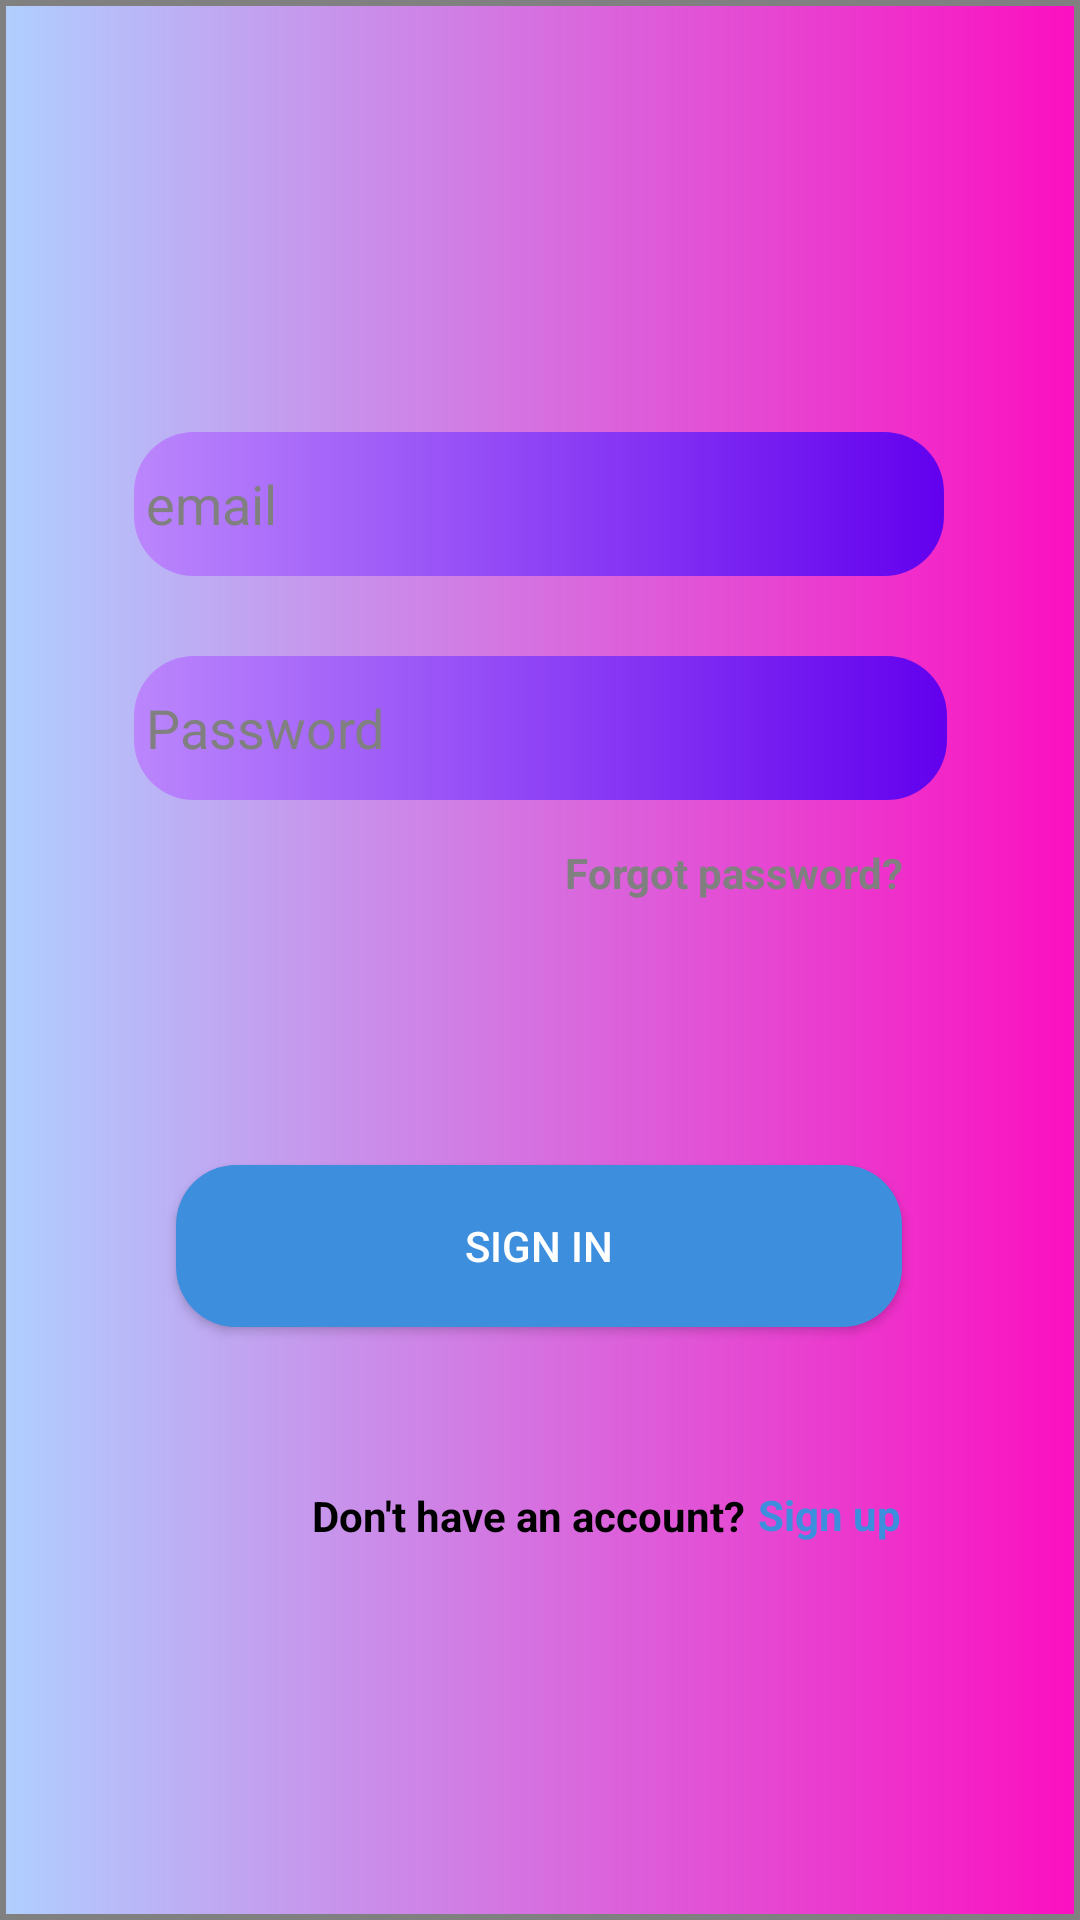

Layout XML and referenced resources for this Android screen:
<!-- AndroidManifest.xml: application theme Theme.Submission -->
<!-- res/layout/activity_main.xml -->
<?xml version="1.0" encoding="utf-8"?>
<androidx.constraintlayout.widget.ConstraintLayout xmlns:android="http://schemas.android.com/apk/res/android"
    xmlns:app="http://schemas.android.com/apk/res-auto"
    xmlns:tools="http://schemas.android.com/tools"
    android:layout_width="match_parent"
    android:layout_height="match_parent"
    android:background="@drawable/mix_two"
    tools:context=".MainActivity">

    <Button
        android:id="@+id/sign_in_btn"
        android:layout_width="242dp"
        android:layout_height="54dp"
        android:textColor="@color/white"
        android:background="@drawable/button_box"
        android:text="Sign in"
        app:backgroundTint="@color/blue"
        app:layout_constraintBottom_toBottomOf="parent"
        app:layout_constraintEnd_toEndOf="parent"
        app:layout_constraintHorizontal_bias="0.497"
        app:layout_constraintStart_toStartOf="parent"
        app:layout_constraintTop_toBottomOf="@+id/password"
        app:layout_constraintVertical_bias="0.381" />

    <EditText
        android:id="@+id/email"
        android:layout_width="270dp"
        android:layout_height="48dp"
        android:textColorHint="@color/grey"
        android:layout_marginTop="144dp"
        android:ems="10"
        android:hint="email"
        android:padding="4dp"
        android:background="@drawable/button_box"
        android:textColor="@color/black"
        android:inputType="textPersonName"
        app:layout_constraintEnd_toEndOf="parent"
        app:layout_constraintHorizontal_bias="0.496"
        app:layout_constraintStart_toStartOf="parent"
        app:layout_constraintTop_toTopOf="parent" />

    <EditText
        android:id="@+id/password"
        android:layout_width="271dp"
        android:layout_height="48dp"
        android:ems="10"
        android:textColor="@color/black"
        android:hint="Password"
        android:textColorHint="@color/grey"
        android:inputType="textPersonName"
        android:padding="4dp"
        android:background="@drawable/button_box"
        android:minHeight="48dp"
        app:layout_constraintBottom_toTopOf="@+id/forgot_password"
        app:layout_constraintEnd_toEndOf="parent"
        app:layout_constraintStart_toStartOf="parent"
        app:layout_constraintTop_toBottomOf="@+id/email"
        app:layout_constraintVertical_bias="0.644" />

    <TextView
        android:id="@+id/forgot_password"
        android:layout_width="wrap_content"
        android:layout_height="wrap_content"
        android:layout_marginBottom="88dp"
        android:text="Forgot password?"
        android:textStyle="bold"
        android:textColor="@color/grey"
        app:layout_constraintBottom_toTopOf="@+id/sign_in_btn"
        app:layout_constraintEnd_toEndOf="parent"
        app:layout_constraintHorizontal_bias="0.762"
        app:layout_constraintStart_toStartOf="parent" />

    <TextView
        android:id="@+id/textView7"
        android:layout_width="wrap_content"
        android:layout_height="wrap_content"
        android:layout_marginStart="104dp"
        android:text="Don't have an account?"
        android:textColor="@color/black"
        android:textStyle="bold"
        app:layout_constraintBottom_toBottomOf="parent"
        app:layout_constraintStart_toStartOf="parent"
        app:layout_constraintTop_toBottomOf="@+id/sign_in_btn"
        app:layout_constraintVertical_bias="0.298" />

    <TextView
        android:id="@+id/sign_up"
        android:layout_width="wrap_content"
        android:layout_height="wrap_content"
        android:text="Sign up"
        android:textColor="@color/blue"
        android:textStyle="bold"
        app:layout_constraintBottom_toBottomOf="parent"
        app:layout_constraintEnd_toEndOf="parent"
        app:layout_constraintHorizontal_bias="0.07"
        app:layout_constraintStart_toEndOf="@+id/textView7"
        app:layout_constraintTop_toBottomOf="@+id/sign_in_btn"
        app:layout_constraintVertical_bias="0.297" />

</androidx.constraintlayout.widget.ConstraintLayout>
<!-- resources referenced by this layout -->
<resources>
  <color name="black">#FF000000</color>
  <color name="blue">#3E8EDE</color>
  <color name="grey">#808080</color>
  <color name="white">#FFFFFFFF</color>
  <!-- drawable button_box (drawable) -->
  <?xml version="1.0" encoding="utf-8"?>
  <shape xmlns:android="http://schemas.android.com/apk/res/android">
  <corners android:radius="20dp"/>
      <gradient android:startColor="@color/purple_200" android:endColor="@color/purple_500"/>
  </shape>
  <!-- drawable mix_two (drawable) -->
  <?xml version="1.0" encoding="utf-8"?>
  <shape xmlns:android="http://schemas.android.com/apk/res/android">
      <gradient android:startColor="@color/pastel_blue"
          android:endColor="@color/pink"></gradient>
      <stroke android:color="@color/gray" android:width="2dp"/>
  </shape>
  <style name="Theme.Submission" parent="Theme.MaterialComponents.DayNight.NoActionBar">
          
          <item name="colorPrimary">@color/purple_500</item>
          <item name="colorPrimaryVariant">@color/blue</item>
          <item name="colorOnPrimary">@color/white</item>
          
          <item name="colorSecondary">@color/teal_200</item>
          <item name="colorSecondaryVariant">@color/teal_700</item>
          <item name="colorOnSecondary">@color/black</item>
          
          <item name="android:statusBarColor">?attr/colorPrimaryVariant</item>
          
      </style>
  <color name="purple_200">#FFBB86FC</color>
  <color name="purple_500">#FF6200EE</color>
  <color name="pastel_blue">#B0CFFF</color>
  <color name="pink">#FC0FC0</color>
  <color name="gray">#808080</color>
  <color name="teal_200">#FF03DAC5</color>
  <color name="teal_700">#FF018786</color>
</resources>
